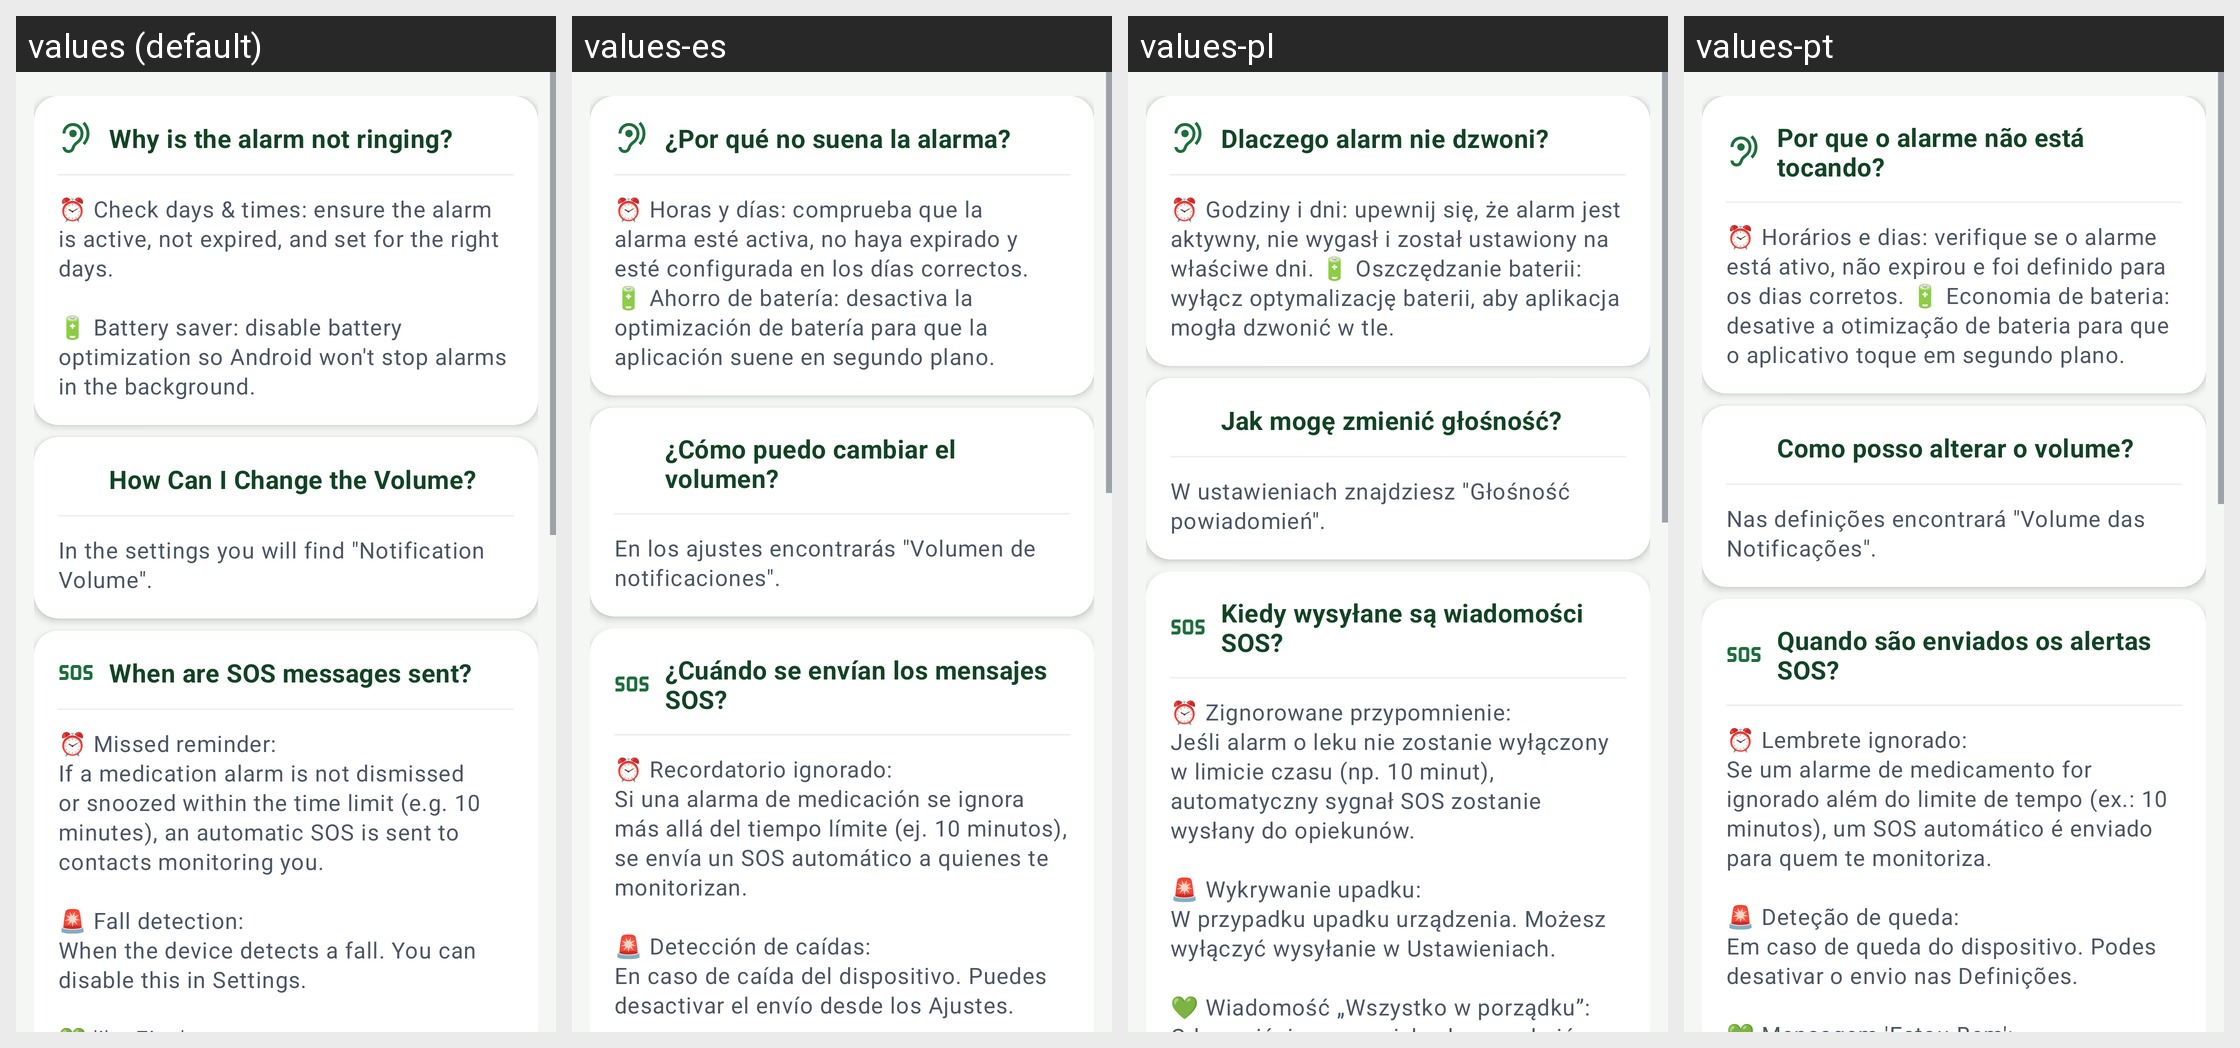

The same Android screen rendered under several of its app's locales, left to right. List the strings drawn on it with the default value and each locale's translation.
Android screen res/layout/fragment_help.xml rendered under 4 locales, left to right: values (default), values-es, values-pl, values-pt. Device: Nexus 5 (rendered at 1080×1920; each locale shown at half size, 540×960, under a caption strip naming it); theme AppTheme.
Other locales in the repository, not shown: values-ar, values-bn, values-de, values-fr, values-hi, values-in, values-it, values-ja, values-ko, values-nap, values-rom, values-ru, values-scn, values-tr, values-uk, values-zh.
Strings drawn on this screen, with the default value and each locale's value (text and hints the layout hard-codes, and strings that could not be matched under every locale, appear in the picture but are not listed):

faq1
  values: Why is the alarm not ringing?
  values-es: ¿Por qué no suena la alarma?
  values-pl: Dlaczego alarm nie dzwoni?
  values-pt: Por que o alarme não está tocando?

faq2
  values: How Can I Change the Volume?
  values-es: ¿Cómo puedo cambiar el volumen?
  values-pl: Jak mogę zmienić głośność?
  values-pt: Como posso alterar o volume?

faq2_a
  values: In the settings you will find "Notification Volume".
  values-es: En los ajustes encontrarás "Volumen de notificaciones".
  values-pl: W ustawieniach znajdziesz "Głośność powiadomień".
  values-pt: Nas definições encontrará "Volume das Notificações".

faq_sos
  values: When are SOS messages sent?
  values-es: ¿Cuándo se envían los mensajes SOS?
  values-pl: Kiedy wysyłane są wiadomości SOS?
  values-pt: Quando são enviados os alertas SOS?
